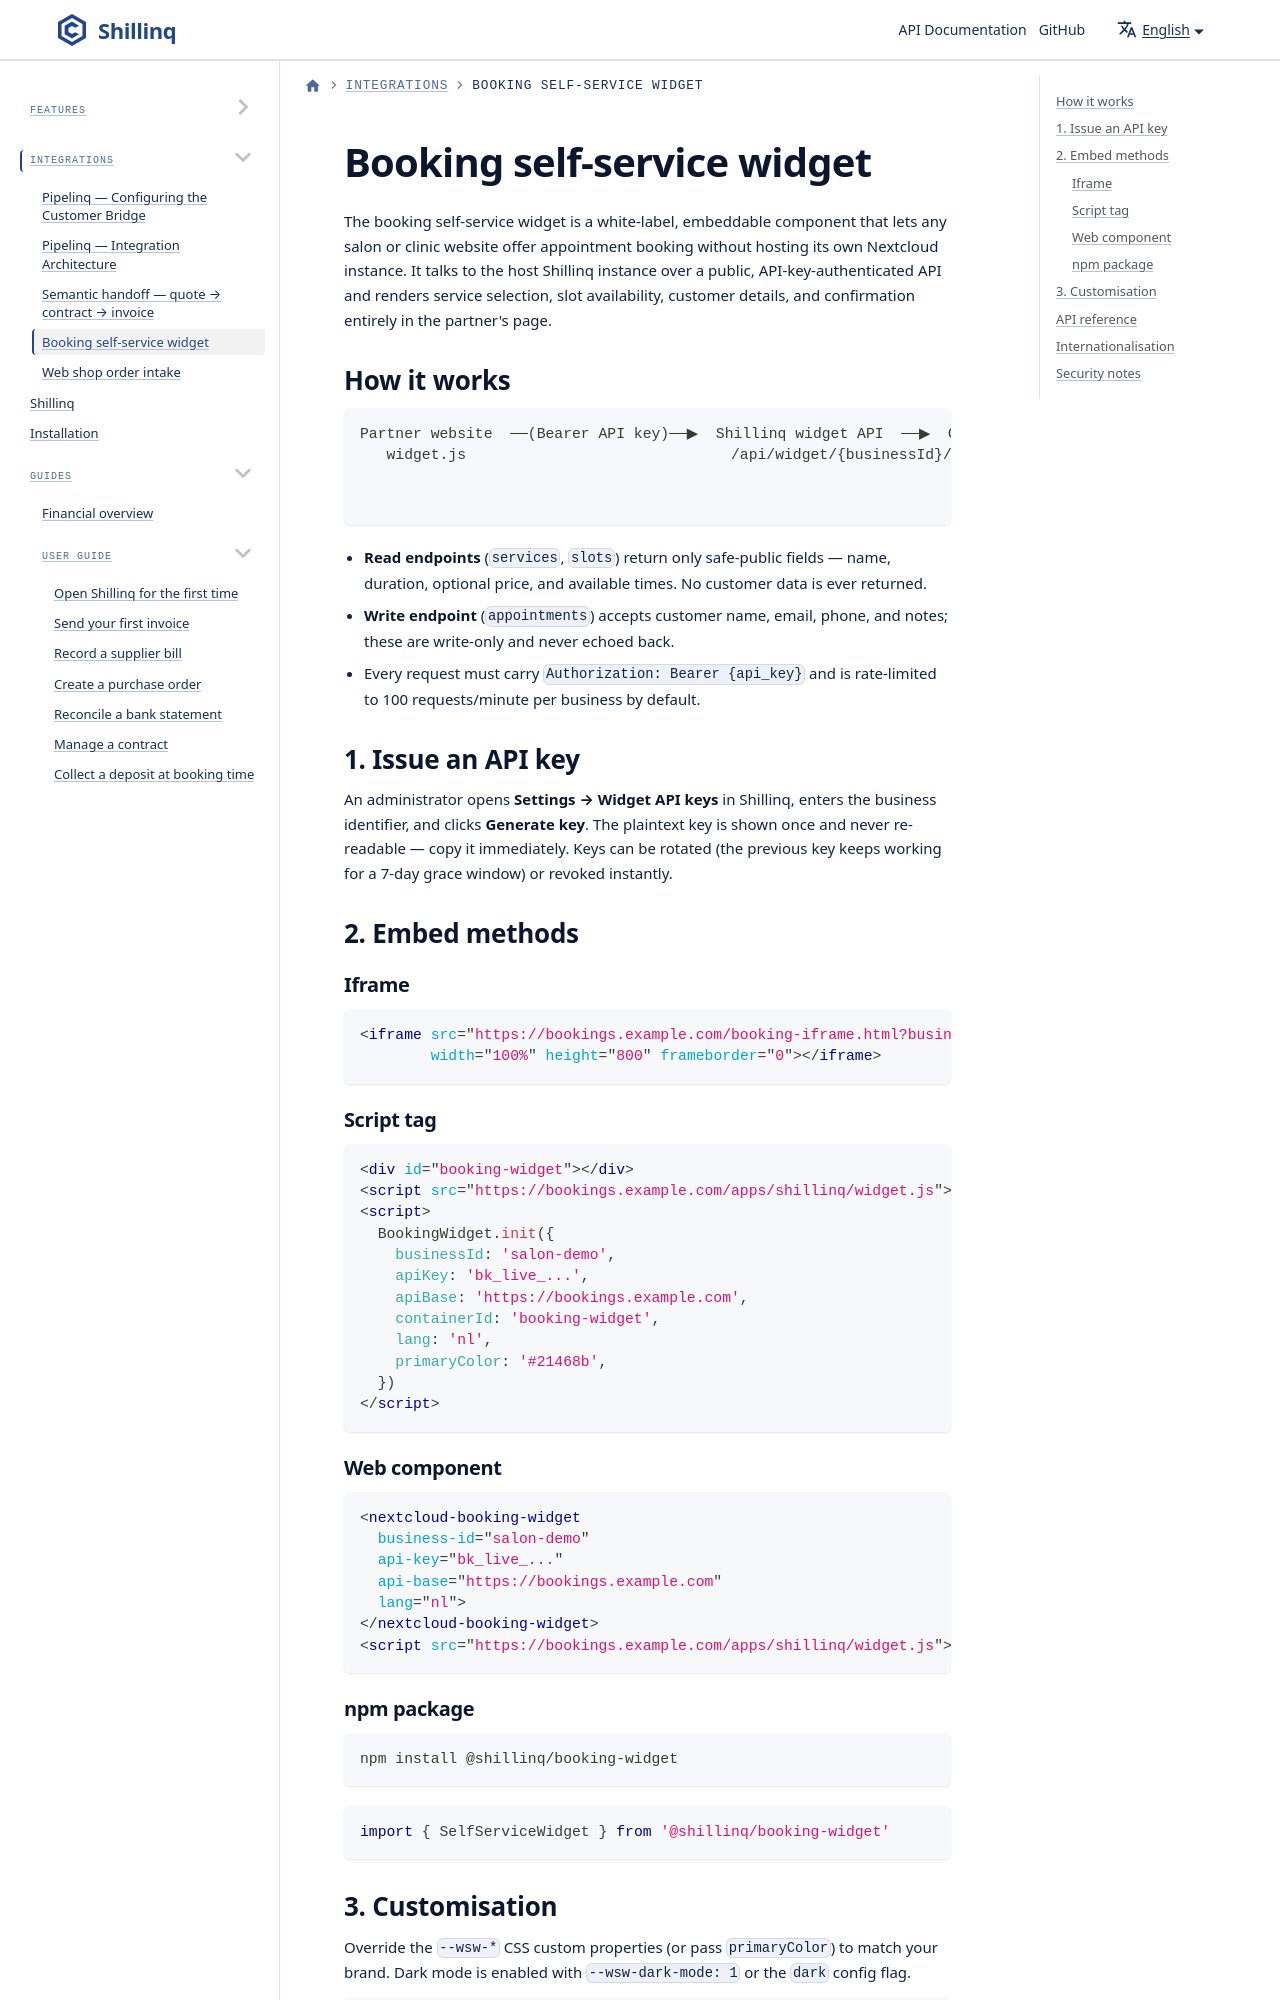

repository: ConductionNL/shillinq · page: docs/Integrations/booking-self-service-widget/index.html · generator: docusaurus

---
sidebar_position: 20
title: Booking self-service widget
description: Embed Shillinq self-service appointment booking on any salon or clinic website via iframe, script tag, npm package, or web component.
---

# Booking self-service widget

The booking self-service widget is a white-label, embeddable component that lets
any salon or clinic website offer appointment booking without hosting its own
Nextcloud instance. It talks to the host Shillinq instance over a public,
API-key-authenticated API and renders service selection, slot availability,
customer details, and confirmation entirely in the partner's page.
